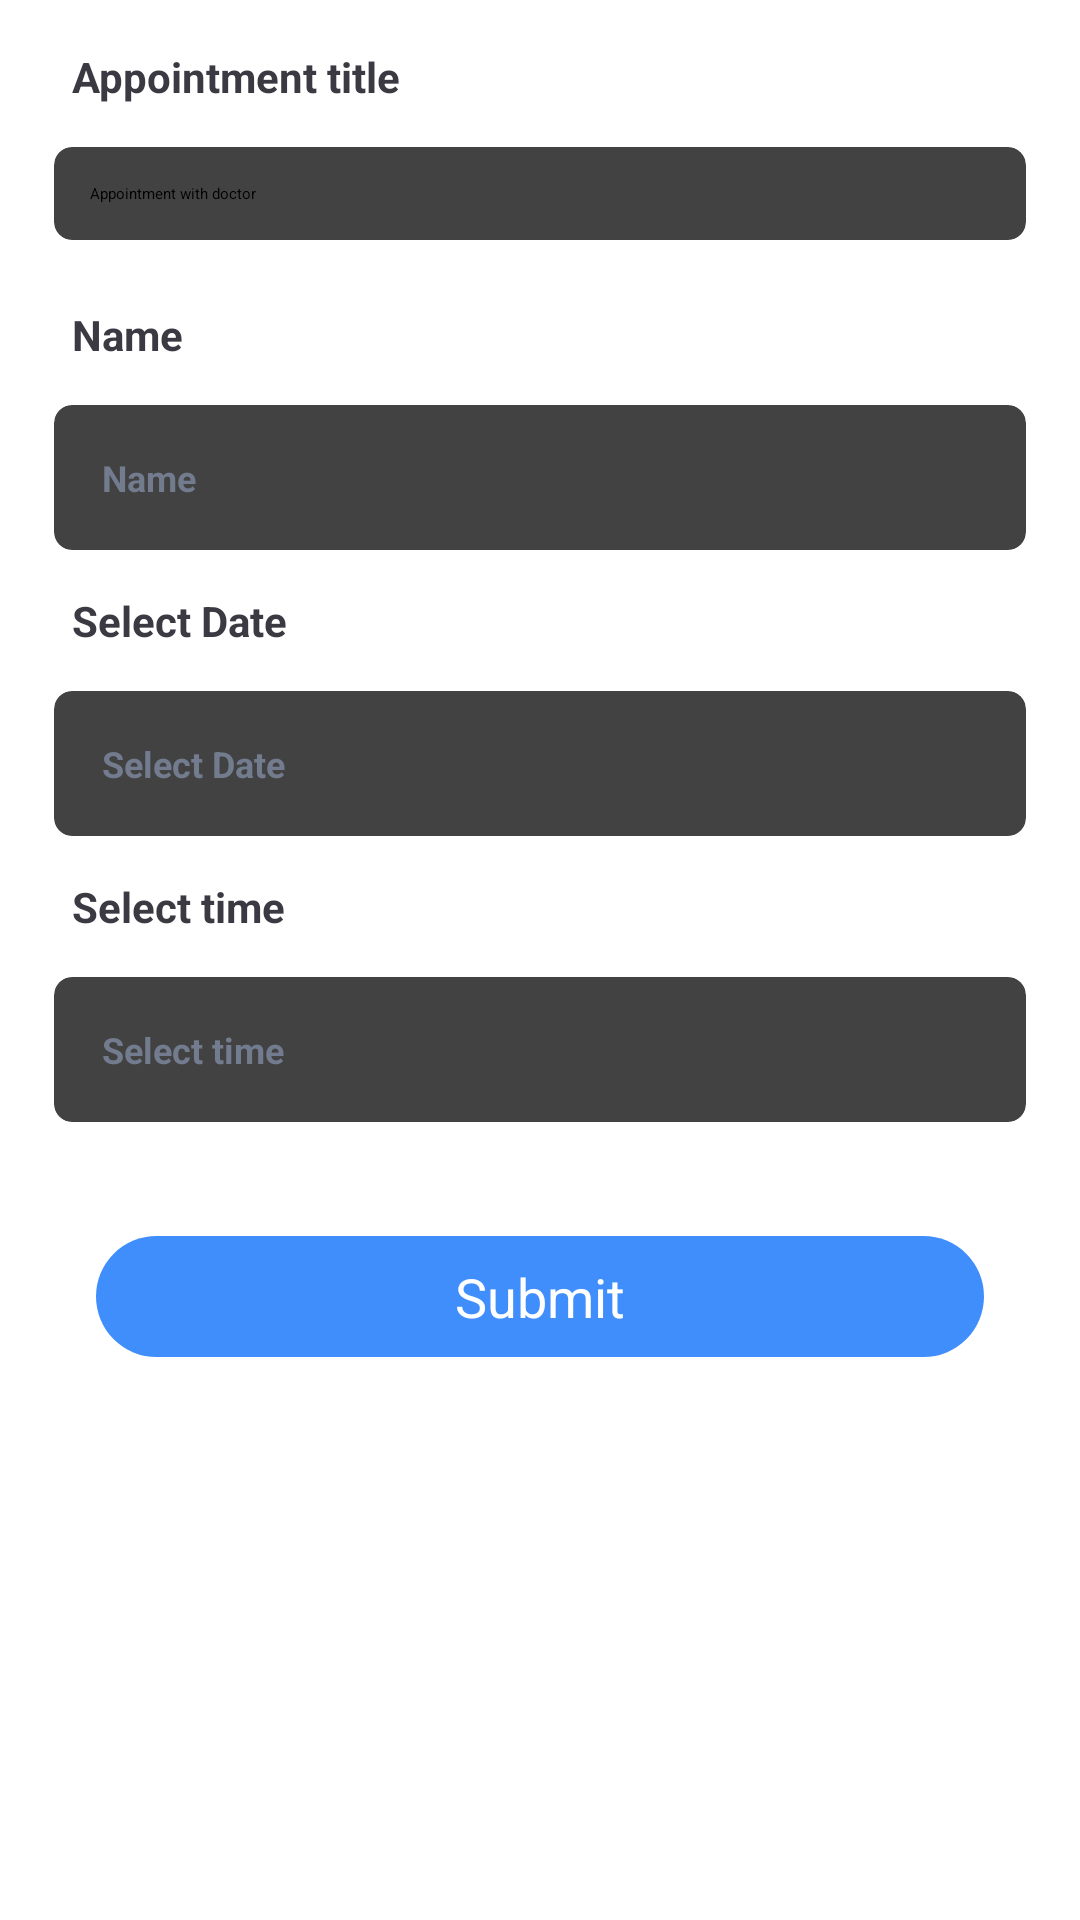

Here is an Android app screen rendered from its layout file. Give the layout XML and the strings, colors and styles it references.
<!-- AndroidManifest.xml: application theme AppTheme -->
<!-- res/layout/organizer_appointmenr_detail.xml -->
<?xml version="1.0" encoding="utf-8"?>
<ScrollView xmlns:android="http://schemas.android.com/apk/res/android"
    xmlns:aapt="http://schemas.android.com/aapt"
    xmlns:app="http://schemas.android.com/apk/res-auto"
    android:id="@+id/root_view"
    android:layout_width="match_parent"
    android:layout_height="match_parent">

    <LinearLayout
        android:layout_width="match_parent"
        android:layout_height="wrap_content"
        android:orientation="vertical">

        <TextView
            android:id="@+id/title_tv"
            android:layout_width="wrap_content"
            android:layout_height="wrap_content"
            android:layout_gravity="start"
            android:layout_marginStart="24dp"
            android:layout_marginTop="16dp"
            android:text="@string/appointment_title"
            android:textColor="@color/black"
            android:textSize="@dimen/text_size_small"
            android:textStyle="bold" />

        <androidx.cardview.widget.CardView
            android:layout_width="match_parent"
            android:layout_height="wrap_content"
            android:layout_marginStart="8dp"
            android:layout_marginEnd="8dp"
            app:cardCornerRadius="6dp"
            app:cardElevation="8dp"
            app:cardUseCompatPadding="true">

            <Spinner
                android:id="@+id/title_spinner"
                android:layout_width="match_parent"
                android:layout_height="wrap_content"
                android:background="@drawable/shape_transparent"
                android:drawSelectorOnTop="true"
                android:entries="@array/spinnerItems"
                android:padding="12dp"
                android:prompt="@string/select_type"
                android:spinnerMode="dropdown"
                android:textColor="@color/black"
                android:textSize="12sp"
                android:textStyle="bold"
                app:layout_constraintEnd_toEndOf="@+id/select_gender_tv"
                app:layout_constraintStart_toStartOf="@+id/select_gender_tv"
                app:layout_constraintTop_toBottomOf="@+id/select_gender_tv" />
        </androidx.cardview.widget.CardView>

        <TextView
            android:id="@+id/name_tv"
            android:layout_width="wrap_content"
            android:layout_height="wrap_content"
            android:layout_gravity="start"
            android:layout_marginStart="24dp"
            android:layout_marginTop="8dp"
            android:text="@string/name"
            android:textColor="@color/black"
            android:textSize="@dimen/text_size_small"
            android:textStyle="bold" />

        <androidx.cardview.widget.CardView
            android:layout_width="match_parent"
            android:layout_height="wrap_content"
            android:layout_marginStart="8dp"
            android:layout_marginEnd="8dp"
            app:cardCornerRadius="6dp"
            app:cardElevation="8dp"
            app:cardUseCompatPadding="true">

            <EditText
                android:id="@+id/name_edt"
                android:layout_width="match_parent"
                android:layout_height="wrap_content"
                android:background="@drawable/shape_transparent"
                android:focusableInTouchMode="true"
                android:gravity="left|center_vertical|center_horizontal|center|start"
                android:hint="@string/name"
                android:inputType="text"
                android:nextFocusDown="@+id/email"
                android:padding="16dp"
                android:singleLine="true"
                android:textAlignment="viewStart"
                android:textColor="@color/black"
                android:textColorHint="@color/gray"
                android:textSize="12sp"
                android:textStyle="bold" />
        </androidx.cardview.widget.CardView>

        <TextView
            android:id="@+id/date_tv"
            android:layout_width="wrap_content"
            android:layout_height="wrap_content"
            android:layout_gravity="start"
            android:layout_marginStart="24dp"
            android:text="@string/select_date"
            android:textColor="@color/black"
            android:textSize="@dimen/text_size_small"
            android:textStyle="bold" />

        <androidx.cardview.widget.CardView
            android:layout_width="match_parent"
            android:layout_height="wrap_content"
            android:layout_marginStart="8dp"
            android:layout_marginEnd="8dp"
            app:cardCornerRadius="6dp"
            app:cardElevation="8dp"
            app:cardUseCompatPadding="true">

            <Button
                android:id="@+id/date_edt"
                android:layout_width="match_parent"
                android:layout_height="wrap_content"
                android:background="@drawable/shape_transparent"

                android:gravity="left|center_vertical|center_horizontal|center|start"
                android:hint="@string/select_date"
                android:nextFocusDown="@+id/phone"
                android:padding="16dp"
                android:textAlignment="viewStart"
                android:textColorHint="@color/gray"
                android:textSize="12sp"
                android:textStyle="bold" />
        </androidx.cardview.widget.CardView>

        <TextView
            android:id="@+id/time_tv"
            android:layout_width="wrap_content"
            android:layout_height="wrap_content"
            android:layout_gravity="start"
            android:layout_marginStart="24dp"
            android:text="@string/select_time"
            android:textColor="@color/black"
            android:textSize="@dimen/text_size_small"
            android:textStyle="bold" />

        <androidx.cardview.widget.CardView
            android:layout_width="match_parent"
            android:layout_height="wrap_content"
            android:layout_marginStart="8dp"
            android:layout_marginEnd="8dp"
            app:cardCornerRadius="6dp"
            app:cardElevation="8dp"
            app:cardUseCompatPadding="true">

            <Button
                android:id="@+id/time_edt"
                android:layout_width="match_parent"
                android:layout_height="wrap_content"
                android:background="@drawable/shape_transparent"

                android:gravity="left|center_vertical|center_horizontal|center|start"
                android:hint="@string/select_time"
                android:nextFocusDown="@+id/phone"
                android:padding="16dp"
                android:textAlignment="viewStart"
                android:textColorHint="@color/gray"
                android:textSize="12sp"
                android:textStyle="bold" />
        </androidx.cardview.widget.CardView>

        <Button
            android:id="@+id/submit_btn"
            android:layout_width="match_parent"
            android:layout_height="wrap_content"
            android:layout_marginStart="32dp"
            android:layout_marginTop="24dp"
            android:layout_marginEnd="32dp"
            android:layout_marginBottom="24dp"
            android:background="@drawable/ornage_round_shape"
            android:drawablePadding="8dp"
            android:padding="8dp"
            android:text="@string/submit"
            android:textAlignment="center"
            android:textAllCaps="false"
            android:textColor="#fff"
            android:textSize="18sp"

         />
    </LinearLayout>
</ScrollView>
<!-- resources referenced by this layout -->
<resources>
  <array name="spinnerItems">
          <item>@string/appointment_with_doc</item>
          <item>@string/appointment_in_radiology</item>
          <item>@string/appointment_in_lab</item>
      </array>
  <color name="black">#3b3a43</color>
  <color name="gray">#727c8e</color>
  <dimen name="text_size_small">14sp</dimen>
  <!-- drawable ornage_round_shape (drawable) -->
  <?xml version="1.0" encoding="utf-8"?>
  <selector xmlns:android="http://schemas.android.com/apk/res/android" xmlns:app="http://schemas.android.com/apk/res-auto" xmlns:aapt="http://schemas.android.com/aapt">
      <item>
          <shape>
              <gradient android:startColor="@color/dodger_blue" android:endColor="@color/dodger_blue" android:angle="0"/>
              <corners android:topLeftRadius="24dp" android:topRightRadius="24dp" android:bottomLeftRadius="24dp" android:bottomRightRadius="24dp"/>
          </shape>
      </item>
  </selector>
  <!-- drawable shape_transparent (drawable) -->
  <?xml version="1.0" encoding="utf-8"?>
  <selector xmlns:android="http://schemas.android.com/apk/res/android" xmlns:app="http://schemas.android.com/apk/res-auto" xmlns:aapt="http://schemas.android.com/aapt" android:color="@android:color/transparent">
      <item>
          <shape>
              <solid android:color="@color/transparent"/>
              <corners android:topLeftRadius="0dp" android:topRightRadius="0dp" android:bottomLeftRadius="0dp" android:bottomRightRadius="0dp"/>
          </shape>
      </item>
  </selector>
  <string name="appointment_title">Appointment title</string>
  <string name="name">Name</string>
  <string name="select_date">Select Date</string>
  <string name="select_time">Select time</string>
  <string name="select_type">Select Type</string>
  <string name="submit">Submit</string>
  <style name="AppTheme">
          <item name="colorPrimaryDark">@color/dodger_blue</item>
      </style>
  <string name="appointment_with_doc">Appointment with doctor</string>
  <string name="appointment_in_radiology">Appointment in radiology center</string>
  <string name="appointment_in_lab">Appointment in laboratory</string>
  <color name="dodger_blue">#3f8efc</color>
  <color name="transparent">#00ffffff</color>
</resources>
